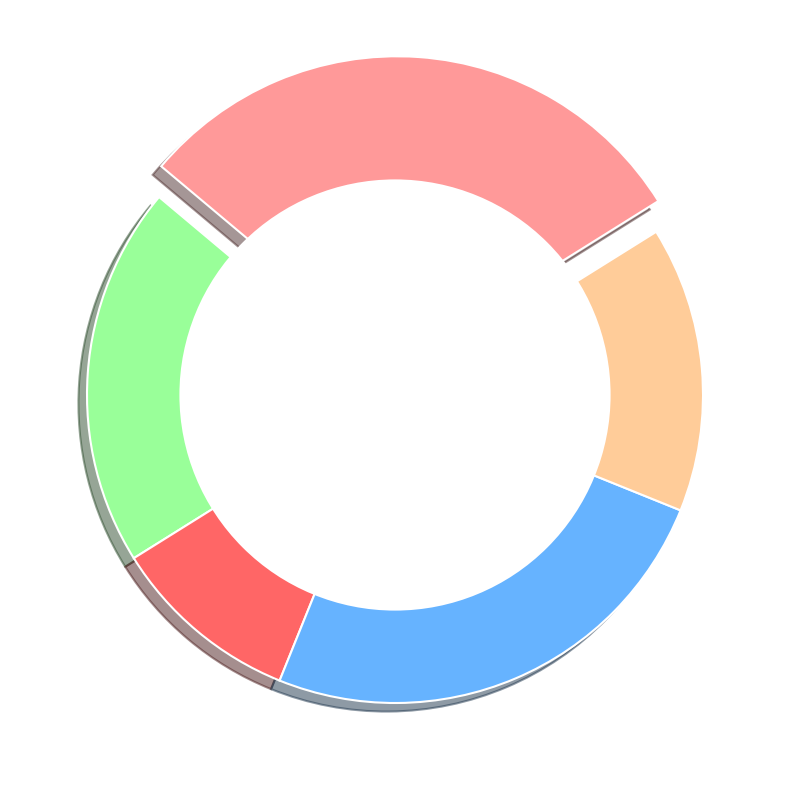

Python code for this plot:
import matplotlib.pyplot as plt
import numpy as np

interest = [20, 10, 25, 15, 30]

colors = ['#99ff99', '#ff6666', '#66b3ff', '#ffcc99', '#ff9999']

fig, ax = plt.subplots(figsize=(12, 8), subplot_kw=dict(aspect="equal"))

wedges, autotexts = ax.pie(
    interest, 
    startangle=140, 
    colors=colors, 
    pctdistance=0.85, 
    wedgeprops=dict(edgecolor='white', linewidth=1.5),
    explode=(0, 0, 0, 0, 0.1),
    shadow=True
)

for autotext in autotexts:
    autotext.set_color('black')
    autotext.set_fontsize(10)
    autotext.set_fontweight('bold')

centre_circle = plt.Circle((0, 0), 0.70, fc='white')
ax.add_artist(centre_circle)

plt.tight_layout()
plt.show()
